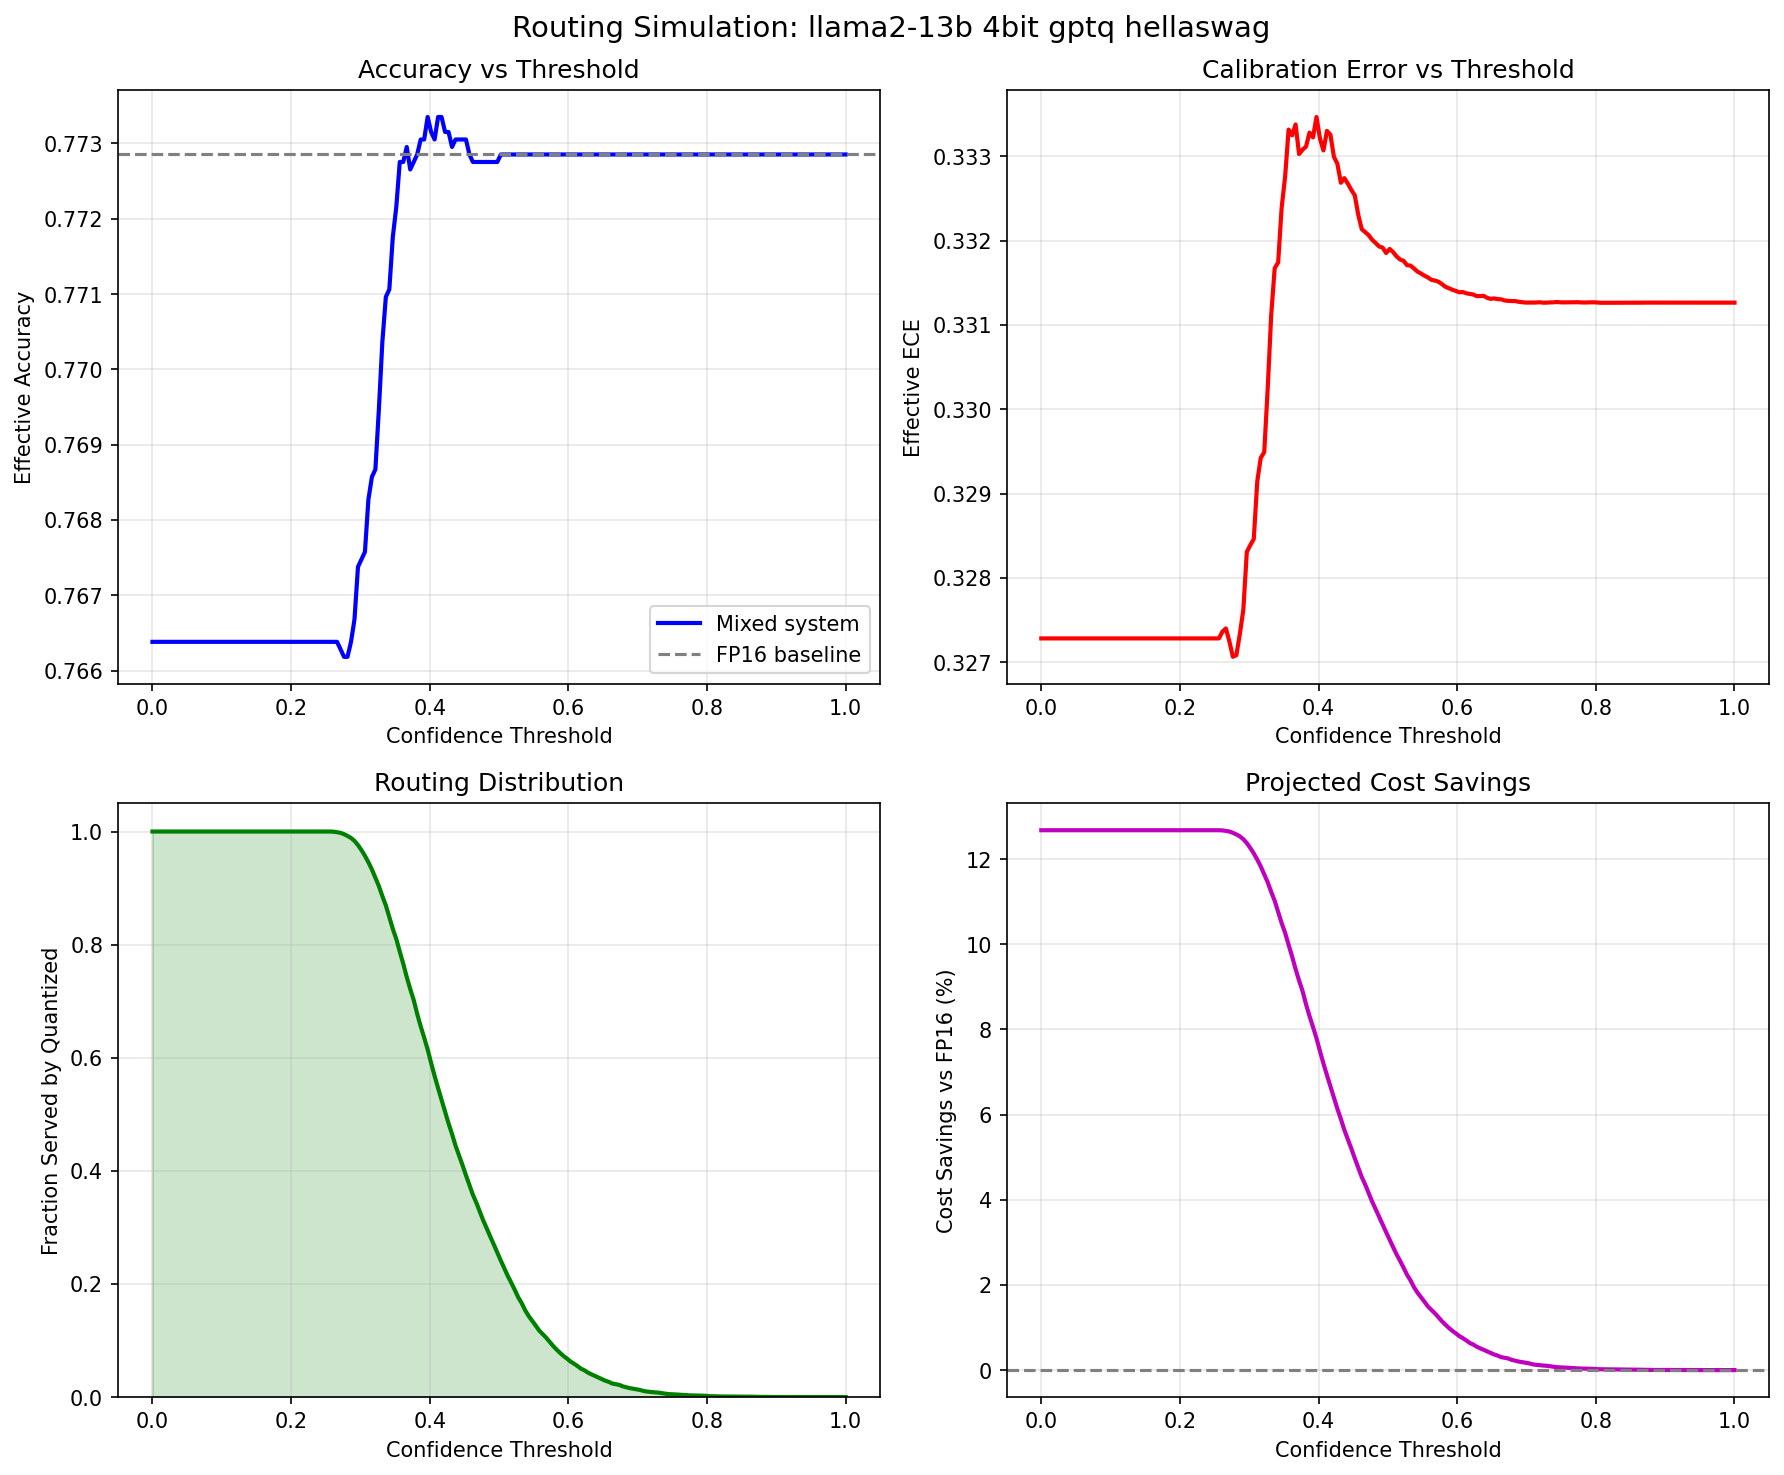

Data behind this chart, as committed beside it:
threshold, frac_quantized, frac_escalated, effective_accuracy, effective_ece, effective_tps, cost_savings_pct, fp16_accuracy, model, quant_method, precision, dataset
0.0, 1.0, 0.0, 0.7664, 0.3273, 2180, 12.68, 0.7729, llama2-13b, 4bit, gptq, hellaswag
0.005025, 1.0, 0.0, 0.7664, 0.3273, 2180, 12.68, 0.7729, llama2-13b, 4bit, gptq, hellaswag
0.01005, 1.0, 0.0, 0.7664, 0.3273, 2180, 12.68, 0.7729, llama2-13b, 4bit, gptq, hellaswag
0.01508, 1.0, 0.0, 0.7664, 0.3273, 2180, 12.68, 0.7729, llama2-13b, 4bit, gptq, hellaswag
0.0201, 1.0, 0.0, 0.7664, 0.3273, 2180, 12.68, 0.7729, llama2-13b, 4bit, gptq, hellaswag
0.02513, 1.0, 0.0, 0.7664, 0.3273, 2180, 12.68, 0.7729, llama2-13b, 4bit, gptq, hellaswag
0.03015, 1.0, 0.0, 0.7664, 0.3273, 2180, 12.68, 0.7729, llama2-13b, 4bit, gptq, hellaswag
0.03518, 1.0, 0.0, 0.7664, 0.3273, 2180, 12.68, 0.7729, llama2-13b, 4bit, gptq, hellaswag
0.0402, 1.0, 0.0, 0.7664, 0.3273, 2180, 12.68, 0.7729, llama2-13b, 4bit, gptq, hellaswag
0.04523, 1.0, 0.0, 0.7664, 0.3273, 2180, 12.68, 0.7729, llama2-13b, 4bit, gptq, hellaswag
0.05025, 1.0, 0.0, 0.7664, 0.3273, 2180, 12.68, 0.7729, llama2-13b, 4bit, gptq, hellaswag
0.05528, 1.0, 0.0, 0.7664, 0.3273, 2180, 12.68, 0.7729, llama2-13b, 4bit, gptq, hellaswag
0.0603, 1.0, 0.0, 0.7664, 0.3273, 2180, 12.68, 0.7729, llama2-13b, 4bit, gptq, hellaswag
0.06533, 1.0, 0.0, 0.7664, 0.3273, 2180, 12.68, 0.7729, llama2-13b, 4bit, gptq, hellaswag
0.07035, 1.0, 0.0, 0.7664, 0.3273, 2180, 12.68, 0.7729, llama2-13b, 4bit, gptq, hellaswag
0.07538, 1.0, 0.0, 0.7664, 0.3273, 2180, 12.68, 0.7729, llama2-13b, 4bit, gptq, hellaswag
0.0804, 1.0, 0.0, 0.7664, 0.3273, 2180, 12.68, 0.7729, llama2-13b, 4bit, gptq, hellaswag
0.08543, 1.0, 0.0, 0.7664, 0.3273, 2180, 12.68, 0.7729, llama2-13b, 4bit, gptq, hellaswag
0.09045, 1.0, 0.0, 0.7664, 0.3273, 2180, 12.68, 0.7729, llama2-13b, 4bit, gptq, hellaswag
0.09548, 1.0, 0.0, 0.7664, 0.3273, 2180, 12.68, 0.7729, llama2-13b, 4bit, gptq, hellaswag
0.1005, 1.0, 0.0, 0.7664, 0.3273, 2180, 12.68, 0.7729, llama2-13b, 4bit, gptq, hellaswag
0.1055, 1.0, 0.0, 0.7664, 0.3273, 2180, 12.68, 0.7729, llama2-13b, 4bit, gptq, hellaswag
0.1106, 1.0, 0.0, 0.7664, 0.3273, 2180, 12.68, 0.7729, llama2-13b, 4bit, gptq, hellaswag
0.1156, 1.0, 0.0, 0.7664, 0.3273, 2180, 12.68, 0.7729, llama2-13b, 4bit, gptq, hellaswag
0.1206, 1.0, 0.0, 0.7664, 0.3273, 2180, 12.68, 0.7729, llama2-13b, 4bit, gptq, hellaswag
0.1256, 1.0, 0.0, 0.7664, 0.3273, 2180, 12.68, 0.7729, llama2-13b, 4bit, gptq, hellaswag
0.1307, 1.0, 0.0, 0.7664, 0.3273, 2180, 12.68, 0.7729, llama2-13b, 4bit, gptq, hellaswag
0.1357, 1.0, 0.0, 0.7664, 0.3273, 2180, 12.68, 0.7729, llama2-13b, 4bit, gptq, hellaswag
0.1407, 1.0, 0.0, 0.7664, 0.3273, 2180, 12.68, 0.7729, llama2-13b, 4bit, gptq, hellaswag
0.1457, 1.0, 0.0, 0.7664, 0.3273, 2180, 12.68, 0.7729, llama2-13b, 4bit, gptq, hellaswag
0.1508, 1.0, 0.0, 0.7664, 0.3273, 2180, 12.68, 0.7729, llama2-13b, 4bit, gptq, hellaswag
0.1558, 1.0, 0.0, 0.7664, 0.3273, 2180, 12.68, 0.7729, llama2-13b, 4bit, gptq, hellaswag
0.1608, 1.0, 0.0, 0.7664, 0.3273, 2180, 12.68, 0.7729, llama2-13b, 4bit, gptq, hellaswag
0.1658, 1.0, 0.0, 0.7664, 0.3273, 2180, 12.68, 0.7729, llama2-13b, 4bit, gptq, hellaswag
0.1709, 1.0, 0.0, 0.7664, 0.3273, 2180, 12.68, 0.7729, llama2-13b, 4bit, gptq, hellaswag
0.1759, 1.0, 0.0, 0.7664, 0.3273, 2180, 12.68, 0.7729, llama2-13b, 4bit, gptq, hellaswag
0.1809, 1.0, 0.0, 0.7664, 0.3273, 2180, 12.68, 0.7729, llama2-13b, 4bit, gptq, hellaswag
0.1859, 1.0, 0.0, 0.7664, 0.3273, 2180, 12.68, 0.7729, llama2-13b, 4bit, gptq, hellaswag
0.191, 1.0, 0.0, 0.7664, 0.3273, 2180, 12.68, 0.7729, llama2-13b, 4bit, gptq, hellaswag
0.196, 1.0, 0.0, 0.7664, 0.3273, 2180, 12.68, 0.7729, llama2-13b, 4bit, gptq, hellaswag
0.201, 1.0, 0.0, 0.7664, 0.3273, 2180, 12.68, 0.7729, llama2-13b, 4bit, gptq, hellaswag
0.206, 1.0, 0.0, 0.7664, 0.3273, 2180, 12.68, 0.7729, llama2-13b, 4bit, gptq, hellaswag
0.2111, 1.0, 0.0, 0.7664, 0.3273, 2180, 12.68, 0.7729, llama2-13b, 4bit, gptq, hellaswag
0.2161, 1.0, 0.0, 0.7664, 0.3273, 2180, 12.68, 0.7729, llama2-13b, 4bit, gptq, hellaswag
0.2211, 1.0, 0.0, 0.7664, 0.3273, 2180, 12.68, 0.7729, llama2-13b, 4bit, gptq, hellaswag
0.2261, 1.0, 0.0, 0.7664, 0.3273, 2180, 12.68, 0.7729, llama2-13b, 4bit, gptq, hellaswag
0.2312, 1.0, 0.0, 0.7664, 0.3273, 2180, 12.68, 0.7729, llama2-13b, 4bit, gptq, hellaswag
0.2362, 1.0, 0.0, 0.7664, 0.3273, 2180, 12.68, 0.7729, llama2-13b, 4bit, gptq, hellaswag
0.2412, 1.0, 0.0, 0.7664, 0.3273, 2180, 12.68, 0.7729, llama2-13b, 4bit, gptq, hellaswag
0.2462, 1.0, 0.0, 0.7664, 0.3273, 2180, 12.68, 0.7729, llama2-13b, 4bit, gptq, hellaswag
0.2513, 1.0, 0.0, 0.7664, 0.3273, 2180, 12.68, 0.7729, llama2-13b, 4bit, gptq, hellaswag
0.2563, 1.0, 0.0, 0.7664, 0.3273, 2180, 12.68, 0.7729, llama2-13b, 4bit, gptq, hellaswag
0.2613, 0.9997, 0.0002987, 0.7664, 0.3274, 2180, 12.67, 0.7729, llama2-13b, 4bit, gptq, hellaswag
0.2663, 0.9988, 0.001195, 0.7664, 0.3274, 2179, 12.66, 0.7729, llama2-13b, 4bit, gptq, hellaswag
0.2714, 0.9976, 0.00239, 0.7663, 0.3272, 2179, 12.65, 0.7729, llama2-13b, 4bit, gptq, hellaswag
0.2764, 0.9952, 0.00478, 0.7662, 0.3271, 2178, 12.62, 0.7729, llama2-13b, 4bit, gptq, hellaswag
0.2814, 0.9922, 0.007767, 0.7662, 0.3271, 2177, 12.58, 0.7729, llama2-13b, 4bit, gptq, hellaswag
0.2864, 0.9886, 0.01135, 0.7664, 0.3273, 2176, 12.53, 0.7729, llama2-13b, 4bit, gptq, hellaswag
0.2915, 0.9835, 0.01653, 0.7667, 0.3276, 2175, 12.47, 0.7729, llama2-13b, 4bit, gptq, hellaswag
0.2965, 0.9761, 0.0239, 0.7674, 0.3283, 2172, 12.37, 0.7729, llama2-13b, 4bit, gptq, hellaswag
... 140 more rows
